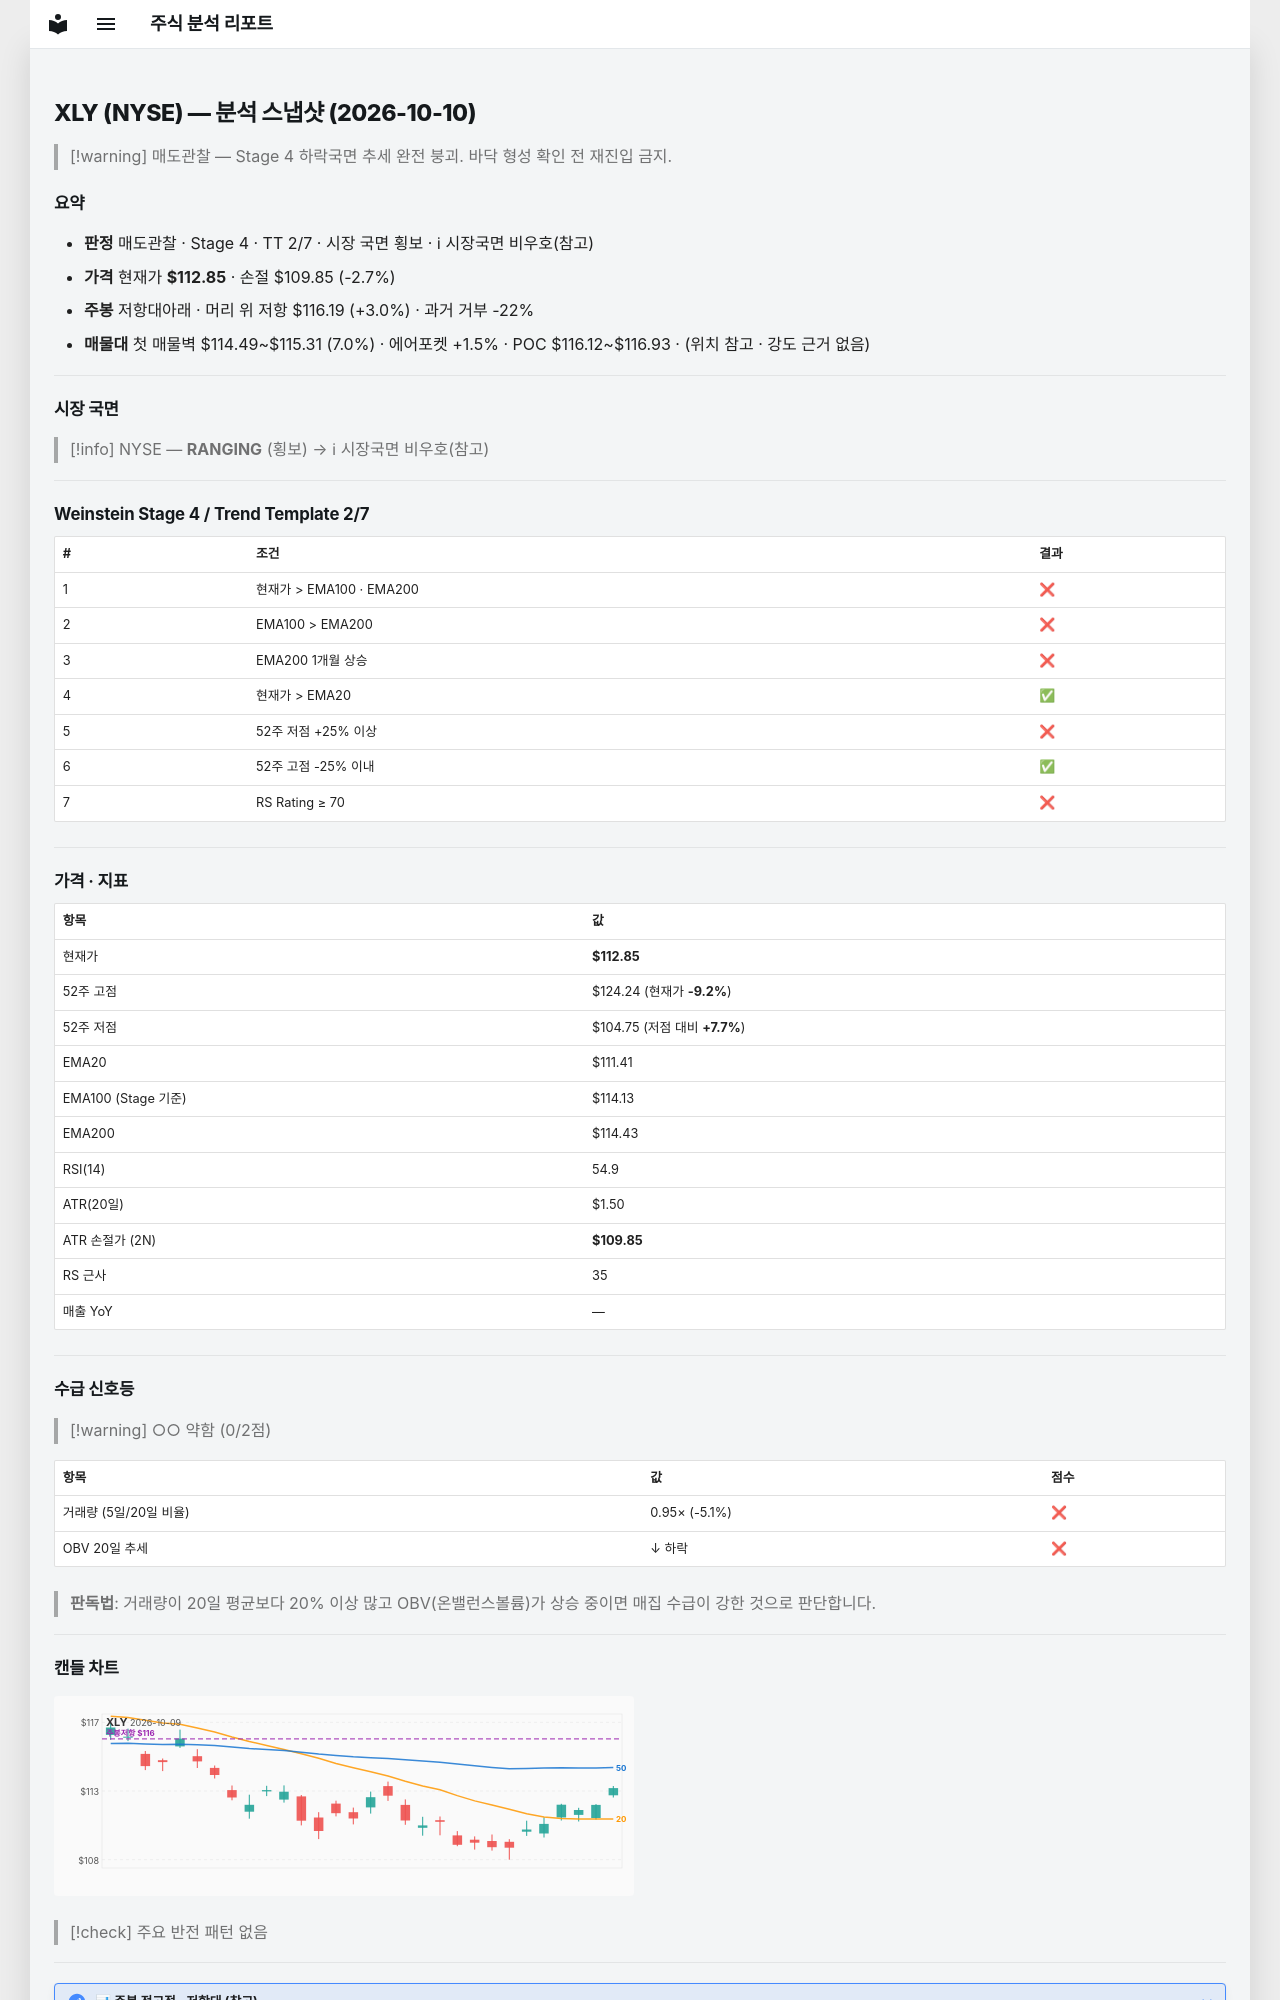

repository: soloandco/stock-reports · page: snapshots/XLY-2026-10-10/index.html · generator: mkdocs

---
type: analysis-snapshot
title: XLY 분석 스냅샷
ticker: XLY
market: NYSE
created: 2026-10-10
updated: 2026-10-10
bar-date: 2026-10-09
verdict: 매도관찰
real-rr: 1.11
sma50-gap-pct: 1.3
weekly-position: 저항대아래
weekly-overhead-price: 116.19
weekly-overhead-pct: 3.0
stage: 4
trend-template-score: 2
tt-max: 7
ma-set: ema-20-100-200
price: 112.8499984741211
stop-price: 109.84663292438799
market-regime: RANGING
supply-demand-score: 0/2
supply-demand-label: 약함
status: tracking
tags:
  - stock-agent
  - watchlist
  - XLY
  - analysis
related:
  - "[[analysis-template]]"
---

# XLY (NYSE) — 분석 스냅샷 (2026-10-10)

> [!warning] 매도관찰 — Stage 4 하락국면
> 추세 완전 붕괴. 바닥 형성 확인 전 재진입 금지.

## 요약

- **판정** 매도관찰 · Stage 4 · TT 2/7 · 시장 국면 횡보 · ℹ 시장국면 비우호(참고)
- **가격** 현재가 **$112.85** · 손절 $109.85 (-2.7%)
- **주봉** 저항대아래 · 머리 위 저항 $116.19 (+3.0%) · 과거 거부 -22%
- **매물대** 첫 매물벽 $114.49~$115.31 (7.0%) · 에어포켓 +1.5% · POC $116.12~$116.93 · (위치 참고 · 강도 근거 없음)

---

## 시장 국면

> [!info] NYSE — **RANGING** (횡보) → ℹ 시장국면 비우호(참고)

---

## Weinstein Stage 4 / Trend Template 2/7

| # | 조건 | 결과 |
|---|------|------|
| 1 | 현재가 > EMA100 · EMA200 | ❌ |
| 2 | EMA100 > EMA200 | ❌ |
| 3 | EMA200 1개월 상승 | ❌ |
| 4 | 현재가 > EMA20 | ✅ |
| 5 | 52주 저점 +25% 이상 | ❌ |
| 6 | 52주 고점 -25% 이내 | ✅ |
| 7 | RS Rating ≥ 70 | ❌ |

---

## 가격 · 지표

| 항목 | 값 |
|------|---|
| 현재가 | **$112.85** |
| 52주 고점 | $124.24 (현재가 **-9.2%**) |
| 52주 저점 | $104.75 (저점 대비 **+7.7%**) |
| EMA20 | $111.41 |
| EMA100 (Stage 기준) | $114.13 |
| EMA200 | $114.43 |
| RSI(14) | 54.9 |
| ATR(20일) | $1.50 |
| ATR 손절가 (2N) | **$109.85** |
| RS 근사 | 35 |
| 매출 YoY | — |

---
## 수급 신호등

> [!warning] ○○ 약함 (0/2점)

| 항목 | 값 | 점수 |
|------|------|------|
| 거래량 (5일/20일 비율) | 0.95× (-5.1%) | ❌ |
| OBV 20일 추세 | ↓ 하락 | ❌ |

> **판독법**: 거래량이 20일 평균보다 20% 이상 많고 OBV(온밸런스볼륨)가 상승 중이면 매집 수급이 강한 것으로 판단합니다.

---
